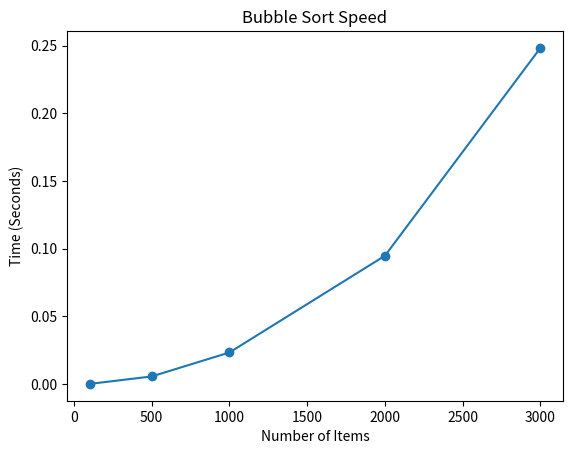

Python code for this plot:
import random
import time
import matplotlib.pyplot as plt

def bubble_sort(arr):
    # Create a copy of the list
    data_copy = arr[:]  
    n = len(data_copy)

    for i in range(n):
        swapped = False
        for j in range(0, n - i - 1):
            if data_copy[j] > data_copy[j + 1]:
                # Swap the elements
                data_copy[j], data_copy[j + 1] = data_copy[j + 1], data_copy[j]
                swapped = True
        if not swapped:
            break
    return data_copy

def main():
    random.seed(42)
    # The sizes of lists we want to test
    sizes = [100, 500, 1000, 2000, 3000]
    times_taken = []

    for n in sizes:
        # Create random data
        test_data = [random.randint(0, 1000) for _ in range(n)]
        
        # Start timer
        start = time.perf_counter()
        bubble_sort(test_data)
        end = time.perf_counter()
        
        duration = end - start
        times_taken.append(duration)
        print(f"Size {n} took {duration:.5f} seconds")

    # Create the graph
    plt.plot(sizes, times_taken, marker="o")
    plt.title("Bubble Sort Speed")
    plt.xlabel("Number of Items")
    plt.ylabel("Time (Seconds)")
    plt.show()

if __name__ == "__main__":
    main()
